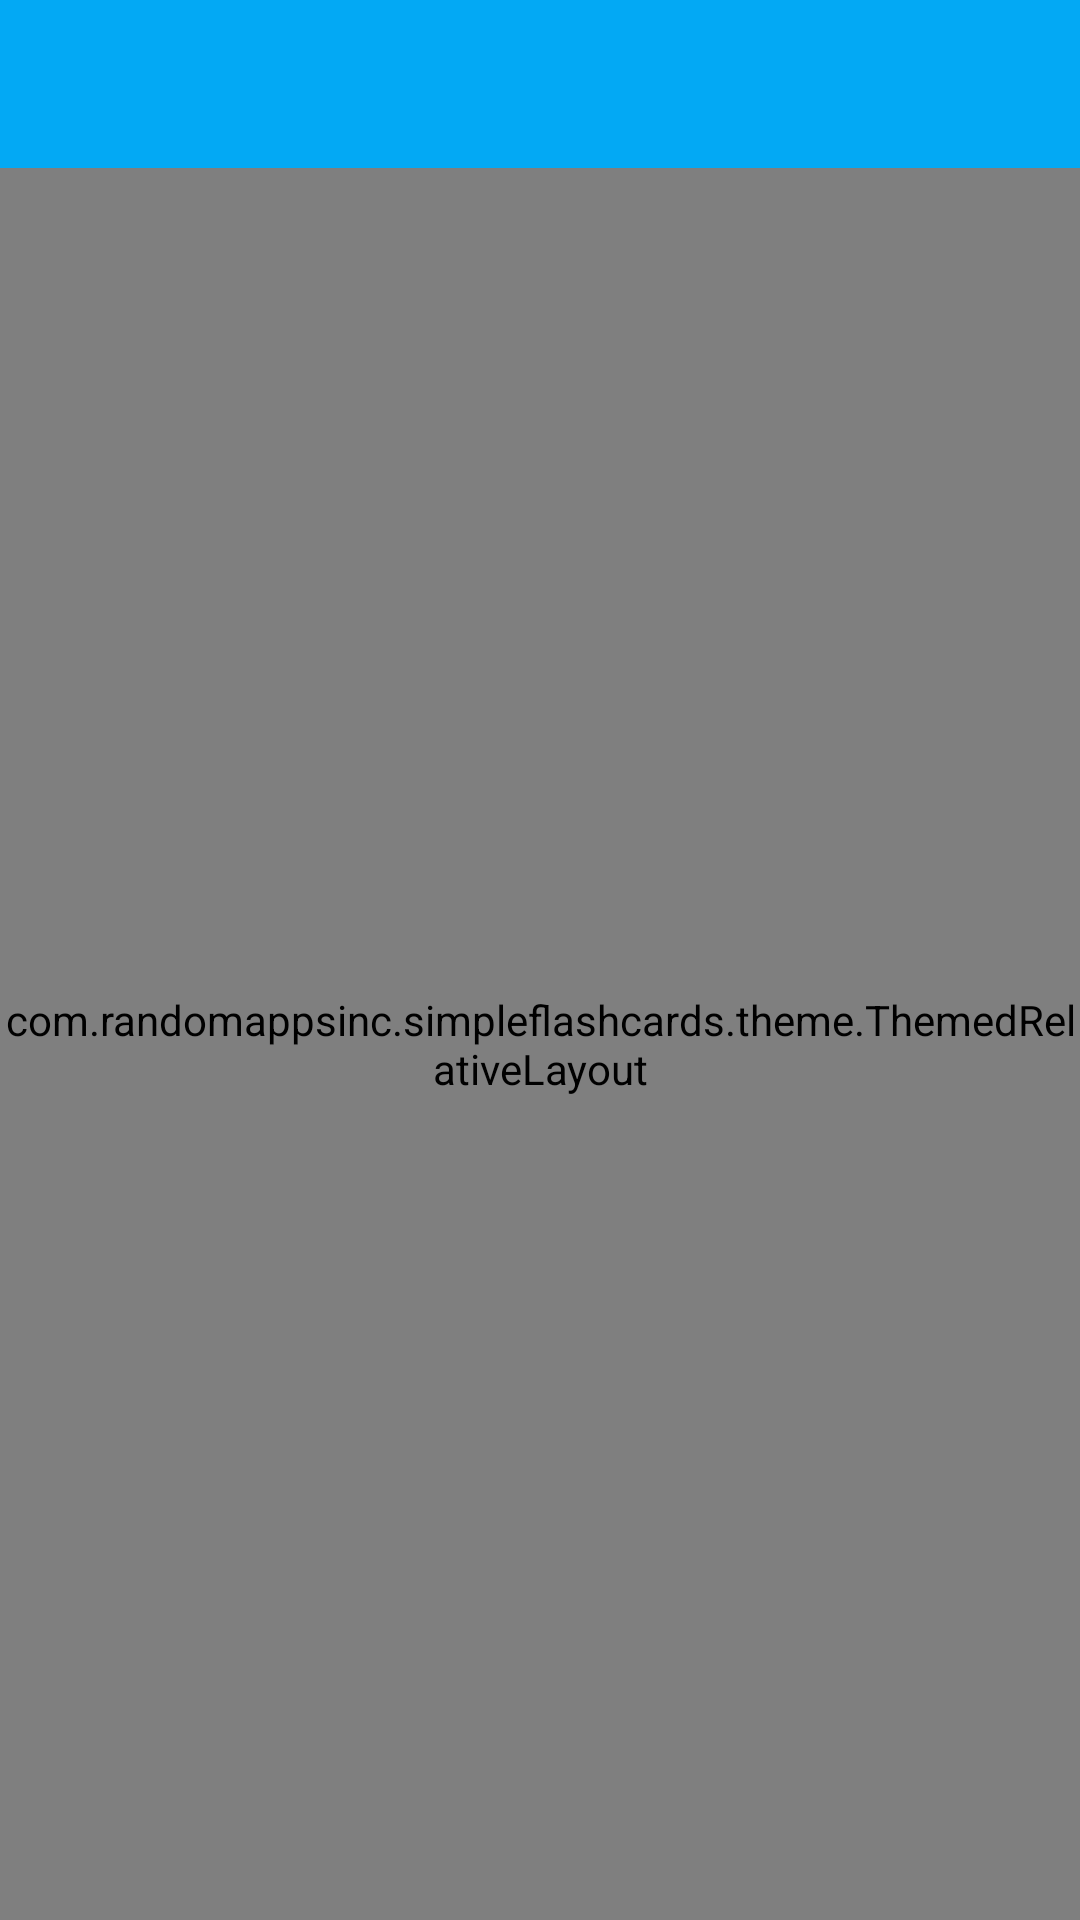

Layout XML and referenced resources for this Android screen:
<!-- AndroidManifest.xml: activity theme AppTheme.NoActionBar -->
<!-- res/layout/backup_and_restore.xml -->
<?xml version="1.0" encoding="utf-8"?>
<LinearLayout
    xmlns:android="http://schemas.android.com/apk/res/android"
    xmlns:app="http://schemas.android.com/apk/res-auto"
    android:orientation="vertical"
    android:layout_width="match_parent"
    android:layout_height="match_parent">

    <android.support.design.widget.AppBarLayout
        android:layout_width="match_parent"
        android:layout_height="wrap_content"
        android:theme="@style/ThemeOverlay.AppCompat.Dark.ActionBar"
        app:elevation="0dp">

        <android.support.v7.widget.Toolbar
            android:id="@+id/toolbar"
            android:layout_width="match_parent"
            android:layout_height="?android:attr/actionBarSize"
            android:theme="@style/ThemeOverlay.AppCompat.Dark.ActionBar"
            app:popupTheme="@style/ThemeOverlay.AppCompat.Dark.ActionBar"/>
    </android.support.design.widget.AppBarLayout>

    <com.randomappsinc.simpleflashcards.theme.ThemedRelativeLayout
        android:layout_width="match_parent"
        android:layout_height="match_parent">

        <com.randomappsinc.simpleflashcards.theme.ThemedTabLayout
            android:id="@+id/backup_and_restore_tabs"
            style="@style/tabs"/>

        <android.support.v4.view.ViewPager
            android:id="@+id/backup_and_restore_pager"
            android:layout_width="match_parent"
            android:layout_height="match_parent"
            android:layout_below="@id/backup_and_restore_tabs"/>

        <com.randomappsinc.simpleflashcards.theme.ThemedToolbarShadow
            android:layout_width="match_parent"
            android:layout_height="2dp"
            android:layout_below="@id/backup_and_restore_tabs"/>
    </com.randomappsinc.simpleflashcards.theme.ThemedRelativeLayout>
</LinearLayout>
<!-- resources referenced by this layout -->
<resources>
  <style name="tabs">
          <item name="android:layout_width">match_parent</item>
          <item name="android:layout_height">wrap_content</item>
          <item name="android:background">@color/app_blue</item>
          <item name="tabGravity">fill</item>
          <item name="tabMode">fixed</item>
          <item name="tabMaxWidth">0dp</item>
          <item name="tabIndicatorColor">@color/green</item>
          <item name="tabIndicatorHeight">4dp</item>
          <item name="tabTextColor">@color/half_white</item>
          <item name="tabSelectedTextColor">@color/white</item>
      </style>
  <style name="AppTheme.NoActionBar">
          <item name="colorPrimary">@color/app_blue</item>
          <item name="colorPrimaryDark">@color/dark_blue</item>
          <item name="colorAccent">@color/app_blue</item>
          <item name="windowActionBar">false</item>
          <item name="windowNoTitle">true</item>
      </style>
  <color name="app_blue">#03A9F4</color>
  <color name="green">#4CAF50</color>
  <color name="half_white">#80FFFFFF</color>
  <color name="white">#FFFFFF</color>
  <color name="dark_blue">#0288D1</color>
</resources>
